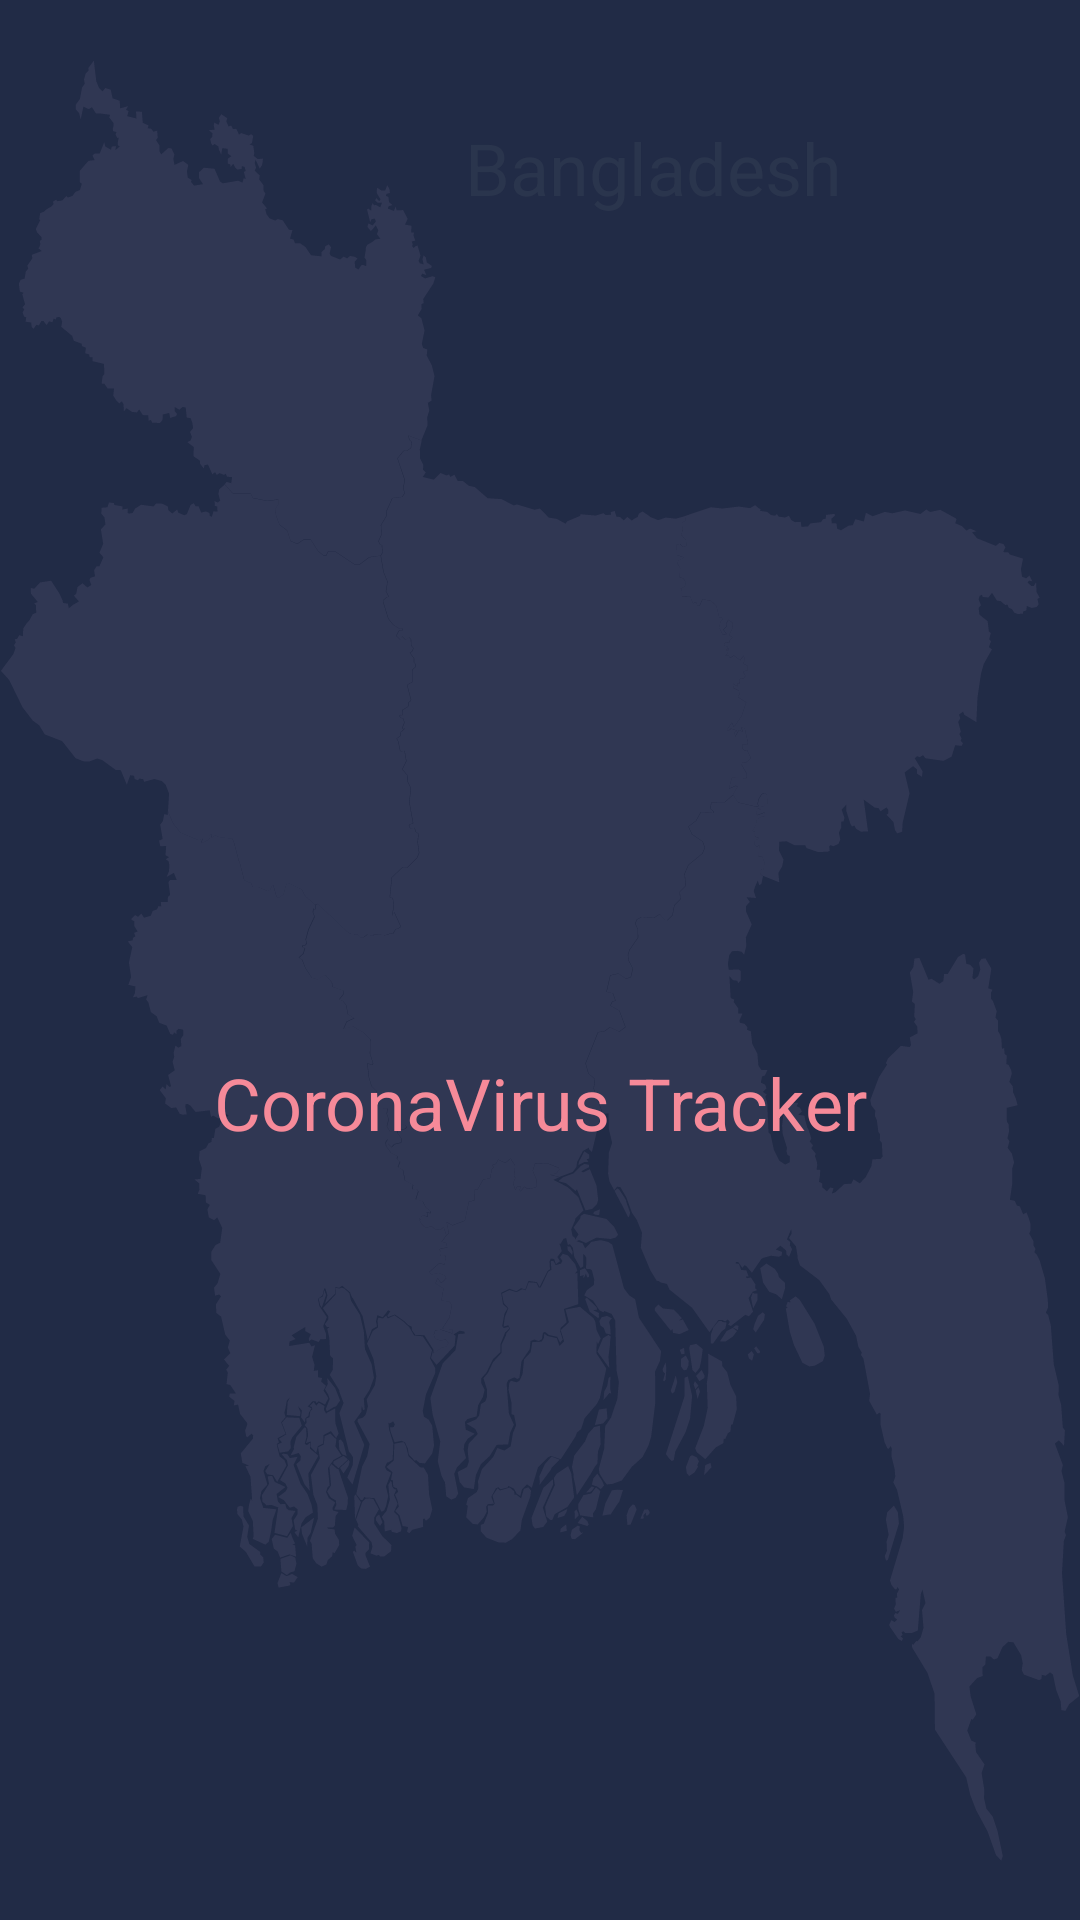

The Android layout XML behind this screen, and the referenced resources:
<!-- AndroidManifest.xml: application theme Theme.Light -->
<!-- res/layout/activity_splash.xml -->
<?xml version="1.0" encoding="utf-8"?>
<androidx.constraintlayout.widget.ConstraintLayout xmlns:android="http://schemas.android.com/apk/res/android"
    xmlns:app="http://schemas.android.com/apk/res-auto"
    xmlns:tools="http://schemas.android.com/tools"
    android:layout_width="match_parent"
    android:layout_height="match_parent"
    tools:context=".Activity.SplashActivity"
    android:background="@color/dark_blue"
    >

    <ImageView
        android:id="@+id/imageView"
        android:layout_width="wrap_content"
        android:layout_height="wrap_content"
        android:background="@drawable/ic_bangladesh"
        android:foregroundGravity="center"
        app:layout_constraintBottom_toBottomOf="parent"
        app:layout_constraintEnd_toEndOf="parent"
        app:layout_constraintHorizontal_bias="0.0"
        app:layout_constraintStart_toStartOf="parent"
        app:layout_constraintTop_toTopOf="parent" />

    <TextView
        android:id="@+id/splashTitle"
        android:layout_width="wrap_content"
        android:layout_height="wrap_content"
        android:text="@string/coronavirus_tracker"
        android:textColor="#F68A99"
        android:textSize="24sp"
        app:layout_constraintBottom_toBottomOf="@+id/imageView"
        app:layout_constraintEnd_toEndOf="parent"
        app:layout_constraintStart_toStartOf="parent"
        app:layout_constraintTop_toTopOf="@+id/imageView"
        app:layout_constraintVertical_bias="0.583" />

    <ImageView
        android:id="@+id/img1"
        android:layout_width="122dp"
        android:layout_height="122dp"
        android:background="@drawable/ic_virus"
        app:layout_constraintBottom_toTopOf="@+id/splashTitle"
        app:layout_constraintEnd_toEndOf="parent"
        app:layout_constraintHorizontal_bias="0.498"
        app:layout_constraintStart_toStartOf="parent"
        app:layout_constraintTop_toTopOf="@+id/imageView"
        app:layout_constraintVertical_bias="0.81" />

    <ImageView
        android:id="@+id/img2"
        android:layout_width="24dp"
        android:layout_height="25dp"
        android:background="@drawable/ic_virus"
        app:layout_constraintBottom_toBottomOf="@+id/imageView"
        app:layout_constraintEnd_toEndOf="parent"
        app:layout_constraintHorizontal_bias="0.956"
        app:layout_constraintStart_toStartOf="parent"
        app:layout_constraintTop_toTopOf="@+id/imageView"
        app:layout_constraintVertical_bias="0.781" />

    <ImageView
        android:id="@+id/img3"
        android:layout_width="23dp"
        android:layout_height="23dp"
        android:background="@drawable/ic_virus"
        app:layout_constraintBottom_toBottomOf="@+id/imageView"
        app:layout_constraintEnd_toEndOf="parent"
        app:layout_constraintHorizontal_bias="0.291"
        app:layout_constraintStart_toStartOf="parent"
        app:layout_constraintTop_toTopOf="@+id/imageView"
        app:layout_constraintVertical_bias="0.737" />

    <ImageView
        android:id="@+id/img10"
        android:layout_width="25dp"
        android:layout_height="25dp"
        android:background="@drawable/ic_virus"
        app:layout_constraintBottom_toTopOf="@+id/splashTitle"
        app:layout_constraintEnd_toEndOf="parent"
        app:layout_constraintHorizontal_bias="0.855"
        app:layout_constraintStart_toStartOf="parent"
        app:layout_constraintTop_toTopOf="@+id/imageView"
        app:layout_constraintVertical_bias="0.519" />

    <ImageView
        android:id="@+id/img4"
        android:layout_width="22dp"
        android:layout_height="22dp"
        android:background="@drawable/ic_virus"
        app:layout_constraintBottom_toTopOf="@+id/splashTitle"
        app:layout_constraintEnd_toEndOf="parent"
        app:layout_constraintHorizontal_bias="0.168"
        app:layout_constraintStart_toStartOf="parent"
        app:layout_constraintTop_toTopOf="@+id/imageView"
        app:layout_constraintVertical_bias="0.232" />

    <ImageView
        android:id="@+id/img5"
        android:layout_width="18dp"
        android:layout_height="18dp"
        android:background="@drawable/ic_virus"
        app:layout_constraintBottom_toTopOf="@+id/splashTitle"
        app:layout_constraintEnd_toEndOf="parent"
        app:layout_constraintHorizontal_bias="0.11"
        app:layout_constraintStart_toStartOf="parent"
        app:layout_constraintTop_toTopOf="@+id/imageView"
        app:layout_constraintVertical_bias="0.563" />

    <ImageView
        android:id="@+id/img6"
        android:layout_width="18dp"
        android:layout_height="18dp"
        android:background="@drawable/ic_virus"
        app:layout_constraintBottom_toTopOf="@+id/splashTitle"
        app:layout_constraintEnd_toEndOf="parent"
        app:layout_constraintHorizontal_bias="0.287"
        app:layout_constraintStart_toStartOf="parent"
        app:layout_constraintTop_toTopOf="@+id/imageView"
        app:layout_constraintVertical_bias="0.506" />

    <ImageView
        android:id="@+id/img7"
        android:layout_width="18dp"
        android:layout_height="18dp"
        android:background="@drawable/ic_virus"
        app:layout_constraintBottom_toTopOf="@+id/splashTitle"
        app:layout_constraintEnd_toEndOf="parent"
        app:layout_constraintHorizontal_bias="0.167"
        app:layout_constraintStart_toStartOf="parent"
        app:layout_constraintTop_toTopOf="@+id/imageView"
        app:layout_constraintVertical_bias="0.834" />

    <ImageView
        android:id="@+id/img8"
        android:layout_width="18dp"
        android:layout_height="18dp"
        android:background="@drawable/ic_virus"
        app:layout_constraintBottom_toTopOf="@+id/splashTitle"
        app:layout_constraintEnd_toEndOf="parent"
        app:layout_constraintHorizontal_bias="0.32"
        app:layout_constraintStart_toStartOf="parent"
        app:layout_constraintTop_toTopOf="@+id/imageView"
        app:layout_constraintVertical_bias="0.968" />

    <ImageView
        android:id="@+id/img9"
        android:layout_width="18dp"
        android:layout_height="18dp"
        android:background="@drawable/ic_virus"
        app:layout_constraintBottom_toBottomOf="@+id/imageView"
        app:layout_constraintEnd_toEndOf="parent"
        app:layout_constraintHorizontal_bias="0.567"
        app:layout_constraintStart_toStartOf="parent"
        app:layout_constraintTop_toTopOf="@+id/imageView"
        app:layout_constraintVertical_bias="0.699" />

    <TextView
        android:layout_width="wrap_content"
        android:layout_height="wrap_content"
        android:layout_marginTop="20dp"
        android:text="@string/bangladesh"
        android:textColor="#2F55636E"
        android:textSize="24sp"
        app:layout_constraintEnd_toEndOf="parent"
        app:layout_constraintHorizontal_bias="0.661"
        app:layout_constraintStart_toStartOf="parent"
        app:layout_constraintTop_toTopOf="@+id/imageView" />

</androidx.constraintlayout.widget.ConstraintLayout>
<!-- resources referenced by this layout -->
<resources>
  <color name="dark_blue">#212B46</color>
  <!-- drawable ic_bangladesh: vector/xml drawable (drawable, 59026 chars, omitted) -->
  <string name="bangladesh">Bangladesh</string>
  <string name="coronavirus_tracker">CoronaVirus Tracker</string>
  <style name="Theme.Light" parent="Theme.MaterialComponents.DayNight.NoActionBar">
          <item name="android:forceDarkAllowed" tools:targetApi="q">false</item>
          <item name="android:windowLightStatusBar" tools:targetApi="m">true</item>
          <item name="android:statusBarColor">?attr/background_color</item>
          <item name="android:windowSplashscreenContent" tools:targetApi="s">@mipmap/ic_launcher
          </item>
          <item name="android:windowSplashScreenIconBackgroundColor" tools:targetApi="s">
              @color/white
          </item>
          <item name="background_color">#FAF8F8</item>
          <item name="text_color">#000000</item>
          <item name="block_back">@color/white</item>
          <item name="nav_text_color">@color/black</item>
          <item name="toolbar_icon_color">@color/black</item>
          <item name="nav_item_setting_title_text_color">@color/black</item>
          <item name="fade_dark">#5A5B5C</item>
          <item name="divider_color">@color/divider_transparent_white</item>
          <item name="blue_and_white">#3334A0</item>
      </style>
  <color name="white">#FFFFFFFF</color>
  <color name="black">#FF000000</color>
  <color name="divider_transparent_white">#51AFA7A7</color>
</resources>
